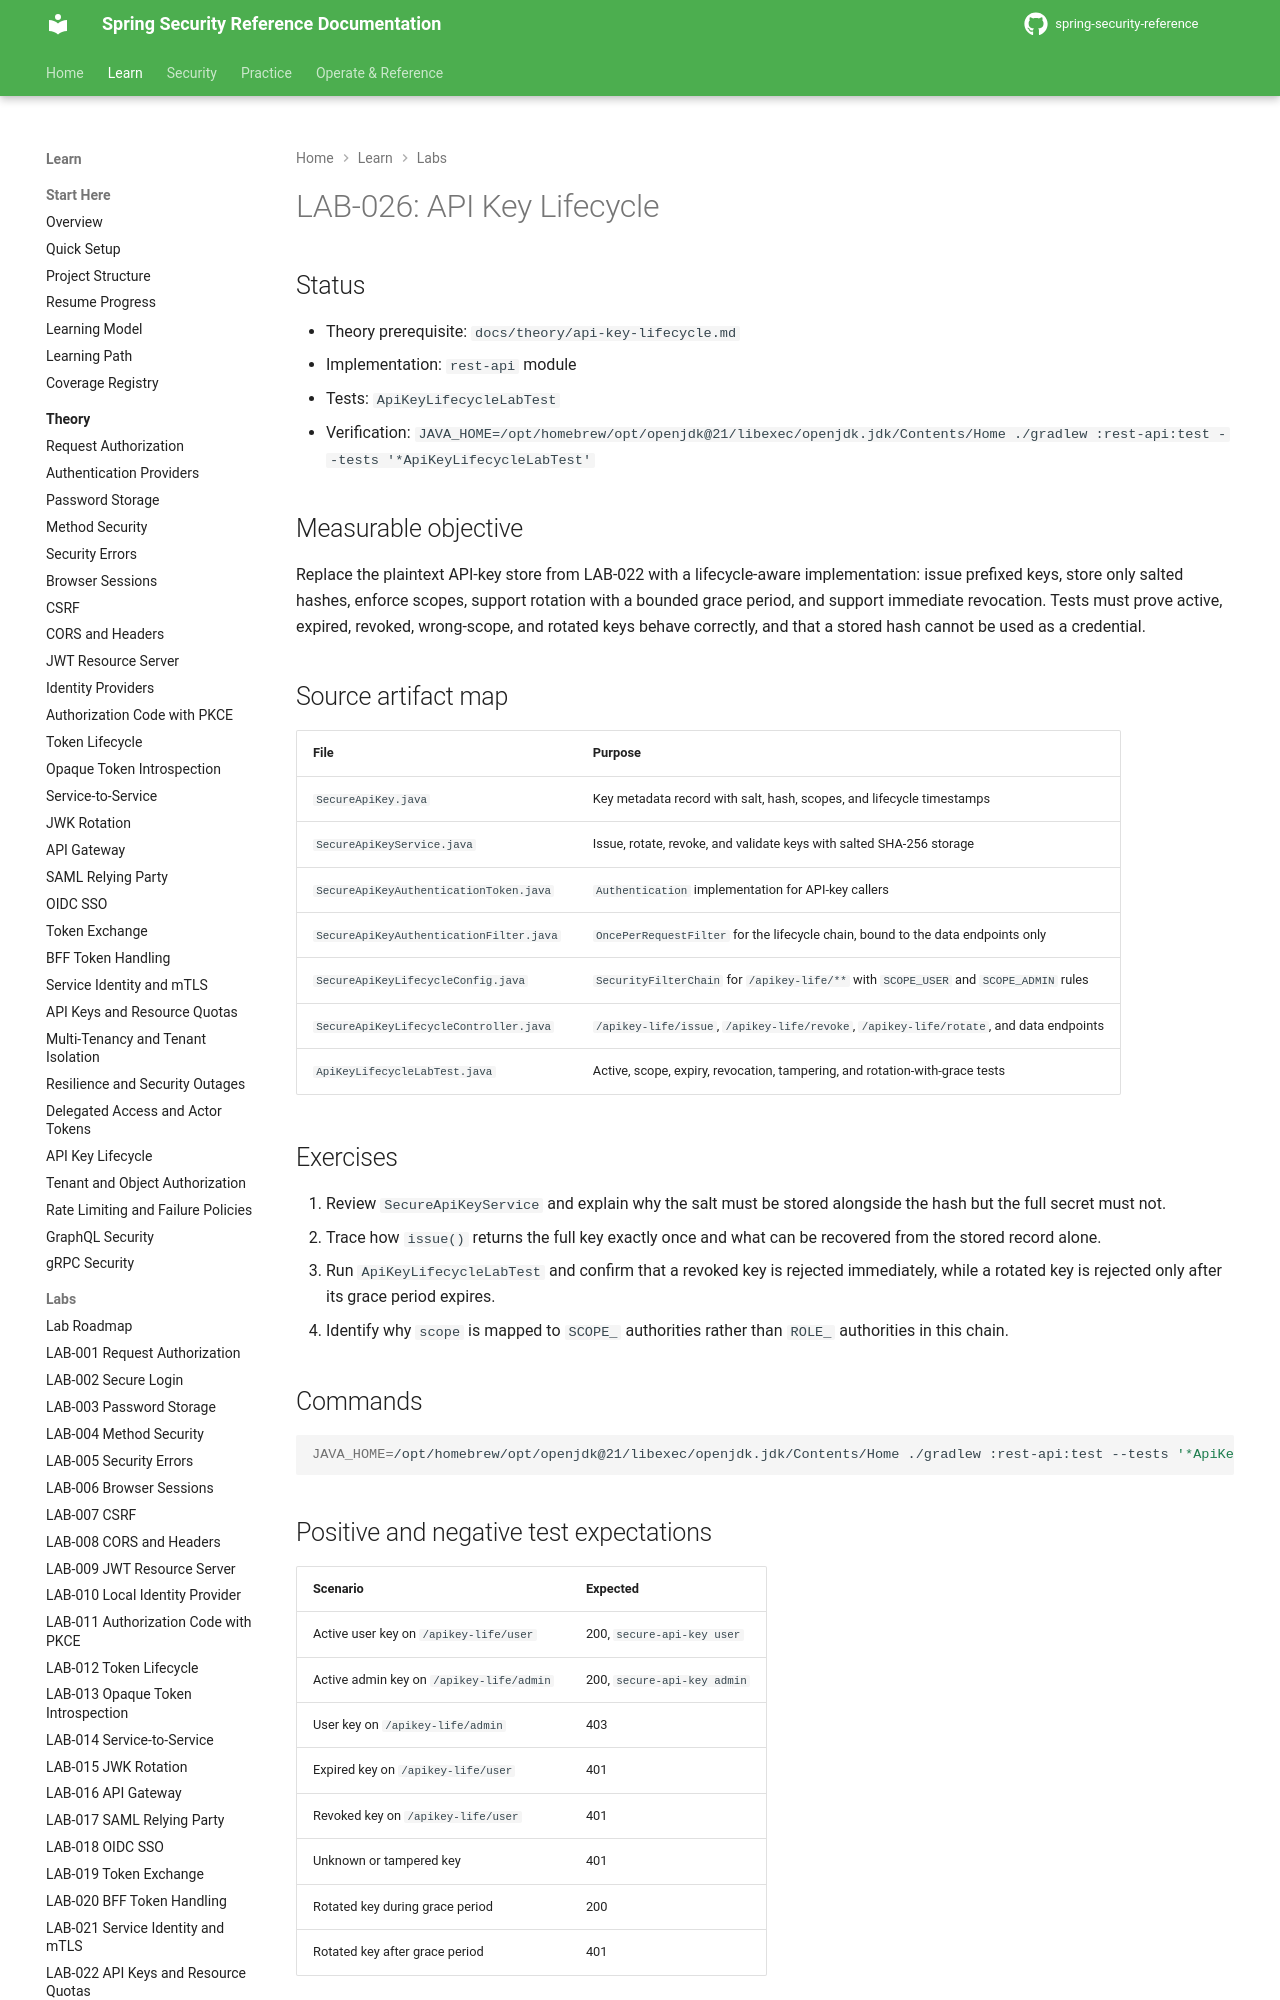

repository: nitinkc/spring-security-reference · page: tutorials/lab-026-api-key-lifecycle/index.html · generator: mkdocs

# LAB-026: API Key Lifecycle

## Status

- Theory prerequisite: `docs/theory/api-key-lifecycle.md`
- Implementation: `rest-api` module
- Tests: `ApiKeyLifecycleLabTest`
- Verification: `JAVA_HOME=/opt/homebrew/opt/openjdk@21/libexec/openjdk.jdk/Contents/Home ./gradlew :rest-api:test --tests '*ApiKeyLifecycleLabTest'`

## Measurable objective

Replace the plaintext API-key store from LAB-022 with a lifecycle-aware implementation: issue prefixed keys, store only salted hashes, enforce scopes, support rotation with a bounded grace period, and support immediate revocation. Tests must prove active, expired, revoked, wrong-scope, and rotated keys behave correctly, and that a stored hash cannot be used as a credential.

## Source artifact map

| File | Purpose |
|---|---|
| `SecureApiKey.java` | Key metadata record with salt, hash, scopes, and lifecycle timestamps |
| `SecureApiKeyService.java` | Issue, rotate, revoke, and validate keys with salted SHA-256 storage |
| `SecureApiKeyAuthenticationToken.java` | `Authentication` implementation for API-key callers |
| `SecureApiKeyAuthenticationFilter.java` | `OncePerRequestFilter` for the lifecycle chain, bound to the data endpoints only |
| `SecureApiKeyLifecycleConfig.java` | `SecurityFilterChain` for `/apikey-life/**` with `SCOPE_USER` and `SCOPE_ADMIN` rules |
| `SecureApiKeyLifecycleController.java` | `/apikey-life/issue`, `/apikey-life/revoke`, `/apikey-life/rotate`, and data endpoints |
| `ApiKeyLifecycleLabTest.java` | Active, scope, expiry, revocation, tampering, and rotation-with-grace tests |

## Exercises

1. Review `SecureApiKeyService` and explain why the salt must be stored alongside the hash but the full secret must not.
2. Trace how `issue()` returns the full key exactly once and what can be recovered from the stored record alone.
3. Run `ApiKeyLifecycleLabTest` and confirm that a revoked key is rejected immediately, while a rotated key is rejected only after its grace period expires.
4. Identify why `scope` is mapped to `SCOPE_` authorities rather than `ROLE_` authorities in this chain.

## Commands

```bash
JAVA_HOME=/opt/homebrew/opt/openjdk@21/libexec/openjdk.jdk/Contents/Home ./gradlew :rest-api:test --tests '*ApiKeyLifecycleLabTest'
```
